The GitHub repository shkj250/nailong_dataset contains a labelled image folder "data" with 2 categories: nailong, naiwa. Examples follow, each with its label.

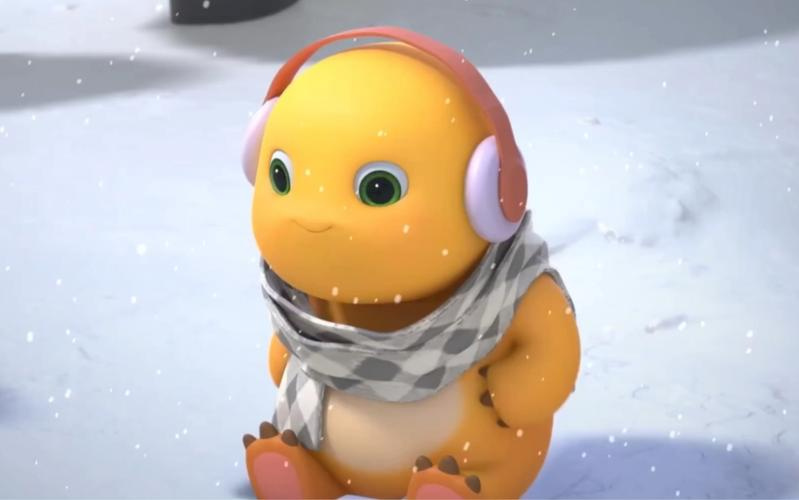
Label: nailong

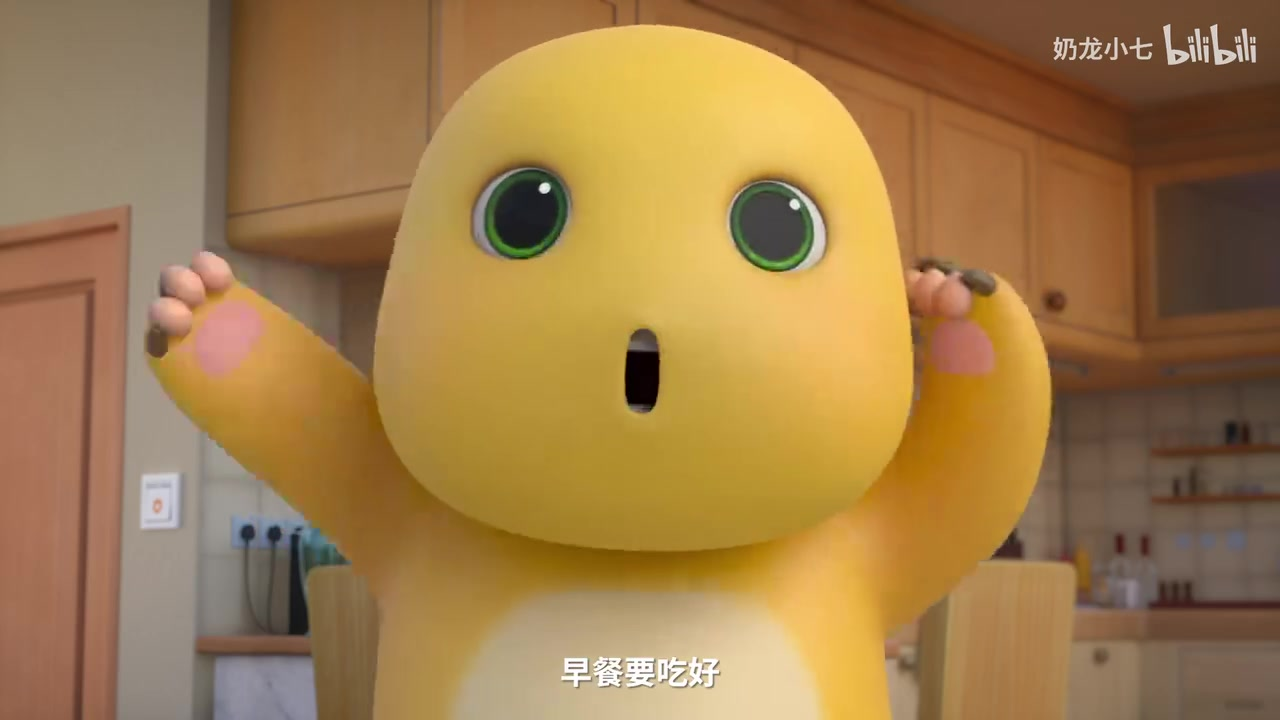
Label: nailong

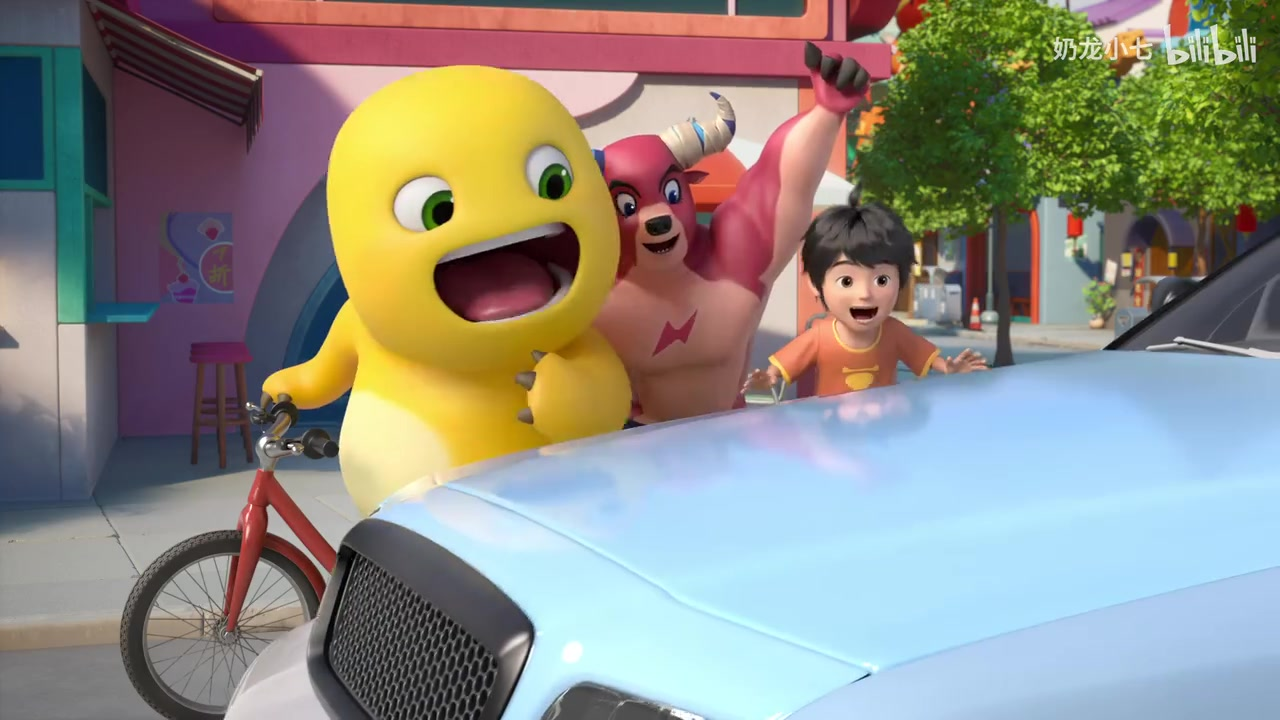
Label: nailong

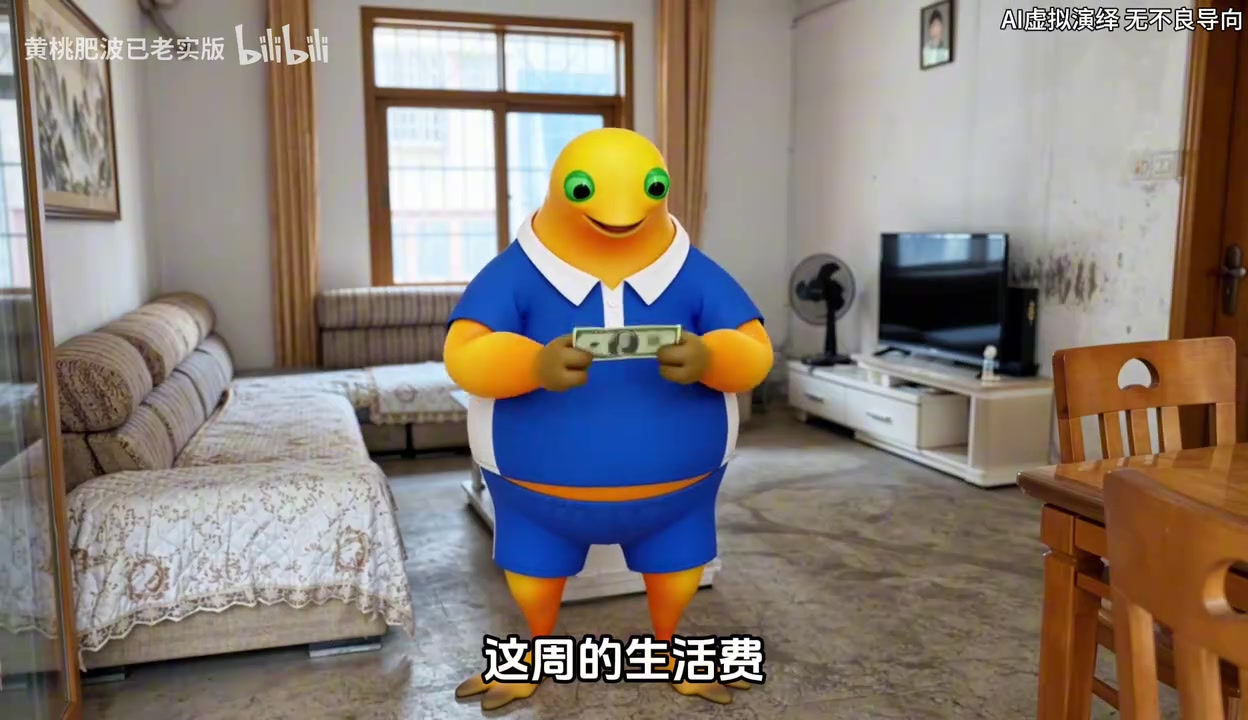
Label: naiwa

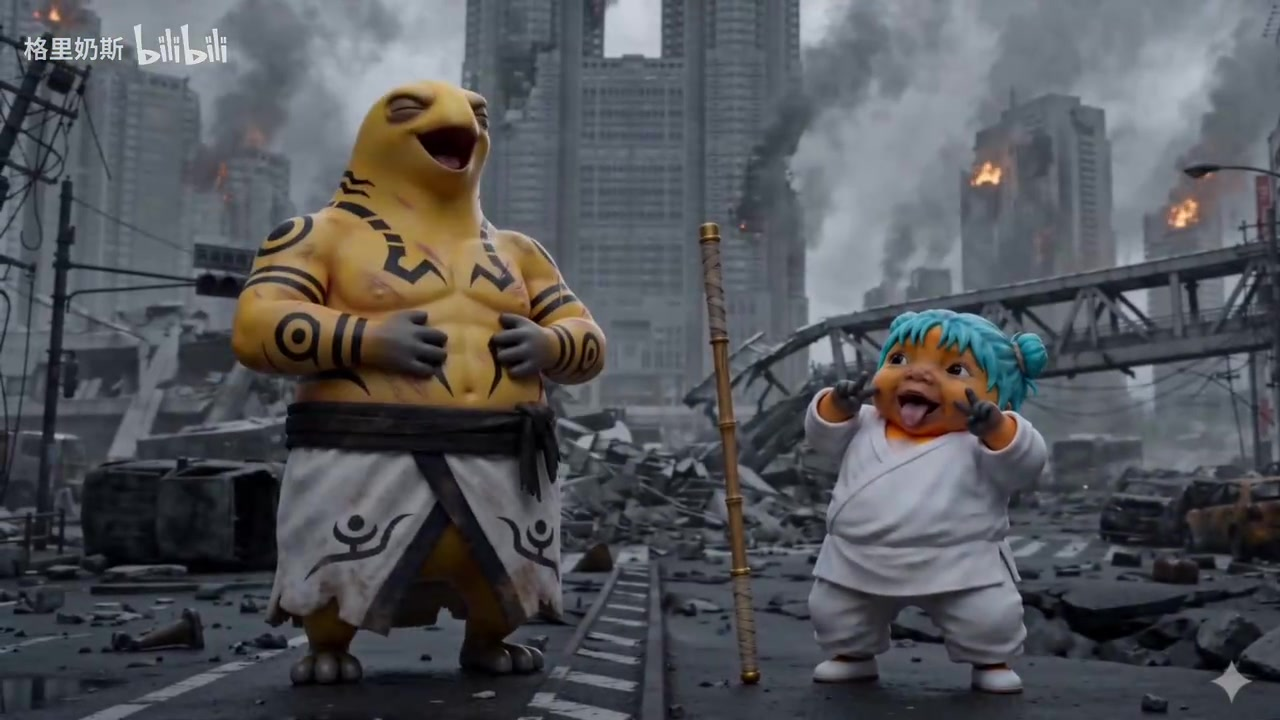
Label: naiwa

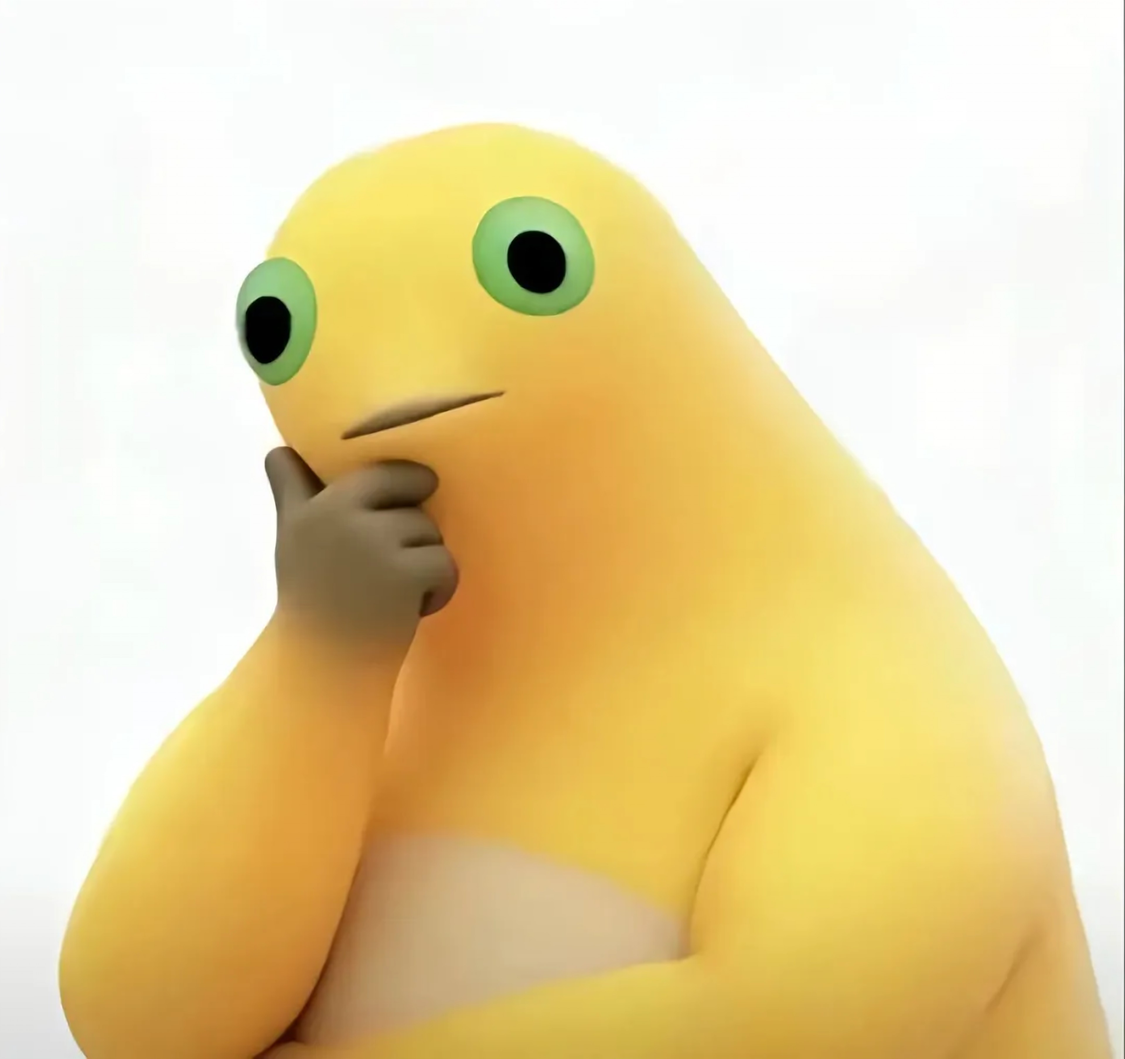
Label: naiwa
